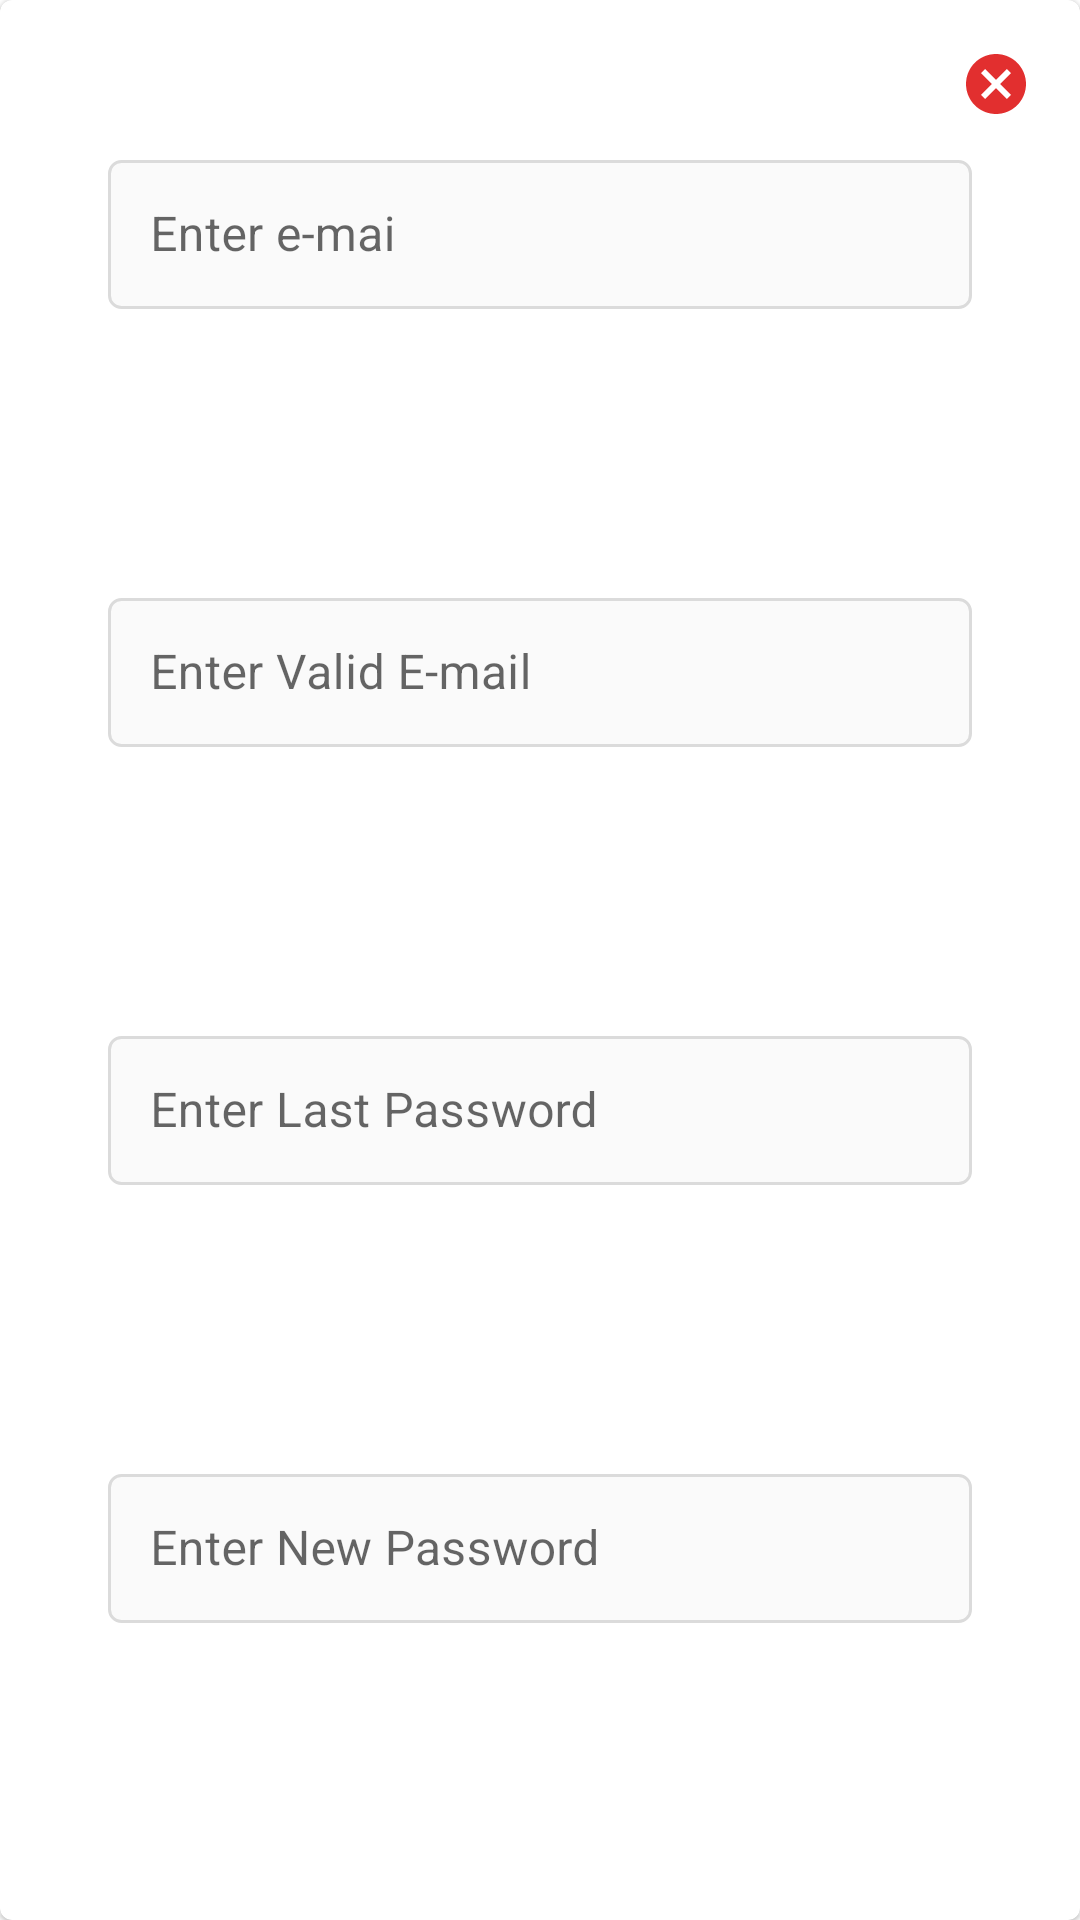

Android layout source for this screen:
<!-- AndroidManifest.xml: application theme Theme.News -->
<!-- res/layout/profile_data_form.xml -->
<?xml version="1.0" encoding="utf-8"?>
<com.google.android.material.card.MaterialCardView xmlns:android="http://schemas.android.com/apk/res/android"
    xmlns:app="http://schemas.android.com/apk/res-auto"

    android:layout_margin="8dp"
    android:layout_width="match_parent"
    android:layout_height="wrap_content"
    app:layout_constraintEnd_toEndOf="parent"
    app:layout_constraintStart_toStartOf="parent"
    app:layout_constraintTop_toTopOf="@+id/guideline8">

<androidx.constraintlayout.widget.ConstraintLayout
    android:id="@+id/forms"
    android:layout_width="match_parent"
    android:layout_height="match_parent">

    <ImageView
        android:id="@+id/cancelButton"
        android:layout_width="wrap_content"
        android:layout_height="0dp"
        android:layout_margin="16dp"
        android:contentDescription="@string/cancelButton"
        android:src="@drawable/ic_baseline_cancel_24"
        app:layout_constraintEnd_toEndOf="parent"
        app:layout_constraintTop_toTopOf="parent" />

    <com.google.android.material.textfield.TextInputLayout
        android:id="@+id/inputLayoutUserName"
        style="@style/FormEditTextInput"
        android:layout_marginTop="8dp"
        app:layout_constraintEnd_toEndOf="parent"
        app:layout_constraintStart_toStartOf="parent"
        app:layout_constraintTop_toBottomOf="@+id/cancelButton">

        <com.google.android.material.textfield.TextInputEditText
            android:id="@+id/edtUserName"
            style="@style/FormEditText"
            android:hint="@string/enterName"
            android:inputType="text" />

    </com.google.android.material.textfield.TextInputLayout>

    <com.google.android.material.textfield.TextInputLayout
        android:id="@+id/inputLayoutUserEmail"
        style="@style/FormEditTextInput"
        android:layout_marginTop="8dp"
        app:layout_constraintEnd_toEndOf="@+id/inputLayoutUserName"
        app:layout_constraintStart_toStartOf="@+id/inputLayoutUserName"
        app:layout_constraintTop_toBottomOf="@+id/inputLayoutUserName"
        app:layout_constraintBottom_toTopOf="@+id/inputLayoutLastUserPassword">

        <com.google.android.material.textfield.TextInputEditText
            android:id="@+id/edtUserEmail"
            style="@style/FormEditText"
            android:hint="@string/enter_valid_e_mail"
            android:inputType="text" />

    </com.google.android.material.textfield.TextInputLayout>

    <com.google.android.material.textfield.TextInputLayout
        android:id="@+id/inputLayoutLastUserPassword"
        style="@style/FormEditTextInput"
        android:layout_marginTop="8dp"
        app:layout_constraintEnd_toEndOf="@+id/inputLayoutUserEmail"
        app:layout_constraintStart_toStartOf="@+id/inputLayoutUserEmail"
        app:layout_constraintTop_toBottomOf="@+id/inputLayoutUserEmail"
        app:layout_constraintBottom_toTopOf="@+id/inputNewUserPassword">

        <com.google.android.material.textfield.TextInputEditText
            android:id="@+id/edtLastUserPassword"
            style="@style/FormEditText"
            android:hint="@string/enter_last_password"
            android:inputType="textPassword" />

    </com.google.android.material.textfield.TextInputLayout>

    <com.google.android.material.textfield.TextInputLayout
        android:id="@+id/inputNewUserPassword"
        style="@style/FormEditTextInput"
        android:layout_marginTop="8dp"
        android:layout_marginBottom="16dp"
        app:layout_constraintEnd_toEndOf="@+id/inputLayoutUserEmail"
        app:layout_constraintStart_toStartOf="@+id/inputLayoutUserEmail"
        app:layout_constraintTop_toBottomOf="@+id/inputLayoutLastUserPassword"
        app:layout_constraintBottom_toBottomOf="parent">

        <com.google.android.material.textfield.TextInputEditText
            android:id="@+id/edtNewUserPassword"
            style="@style/FormEditText"
            android:hint="@string/enter_new_password"
            android:inputType="textPassword" />

    </com.google.android.material.textfield.TextInputLayout>

</androidx.constraintlayout.widget.ConstraintLayout>

</com.google.android.material.card.MaterialCardView>
<!-- resources referenced by this layout -->
<resources>
  <!-- drawable ic_baseline_cancel_24 (drawable) -->
  <vector android:height="24dp" android:tint="#E22F2F"
      android:viewportHeight="24" android:viewportWidth="24"
      android:width="24dp" xmlns:android="http://schemas.android.com/apk/res/android">
      <path android:fillColor="@android:color/white" android:pathData="M12,2C6.47,2 2,6.47 2,12s4.47,10 10,10 10,-4.47 10,-10S17.53,2 12,2zM17,15.59L15.59,17 12,13.41 8.41,17 7,15.59 10.59,12 7,8.41 8.41,7 12,10.59 15.59,7 17,8.41 13.41,12 17,15.59z"/>
  </vector>
  <string name="cancelButton">Cancelar mudança dos dados</string>
  <string name="enterName">Enter e-mai</string>
  <string name="enter_last_password">Enter Last Password</string>
  <string name="enter_new_password">Enter New Password</string>
  <string name="enter_valid_e_mail">Enter Valid E-mail</string>
  <style name="FormEditText">
          <item name="android:layout_width">match_parent</item>
          <item name="android:layout_height">wrap_content</item>
          <item name="android:padding">14dp</item>
          <item name="android:background">@drawable/edit_text_bg</item>
          <item name="android:maxLines">1</item>
      </style>
  <style name="FormEditTextInput" parent="Widget.MaterialComponents.TextInputLayout.OutlinedBox">
          <item name="android:layout_width">match_parent</item>
          <item name="android:layout_height">wrap_content</item>
          <item name="android:layout_marginStart">36dp</item>
          <item name="android:layout_marginEnd">36dp</item>
      </style>
  <style name="Theme.News" parent="Theme.MaterialComponents.DayNight.NoActionBar">
          
          <item name="colorPrimary">@color/blue3</item>
          <item name="colorPrimaryVariant">@color/blue3</item>
          <item name="colorOnPrimary">@color/white</item>
          
          <item name="colorSecondary">@color/blue1</item>
          <item name="colorSecondaryVariant">@color/blue2</item>
          <item name="colorOnSecondary">@color/black</item>
          
          <item name="android:statusBarColor" tools:targetApi="l">?attr/colorPrimaryVariant</item>
          
      </style>
  <!-- drawable edit_text_bg (drawable) -->
  <?xml version="1.0" encoding="utf-8"?>
  <shape xmlns:android="http://schemas.android.com/apk/res/android">
  
      <stroke android:color="#DBDBDB" android:width="1dp"/>
      <solid android:color="#FAFAFA"/>
      <corners android:radius="4dp"/>
  
  </shape>
  <color name="blue3">#2aced6</color>
  <color name="white">#FFFFFF</color>
  <color name="blue1">#38b6ff</color>
  <color name="blue2">#5ce1e6</color>
  <color name="black">#FF000000</color>
</resources>
